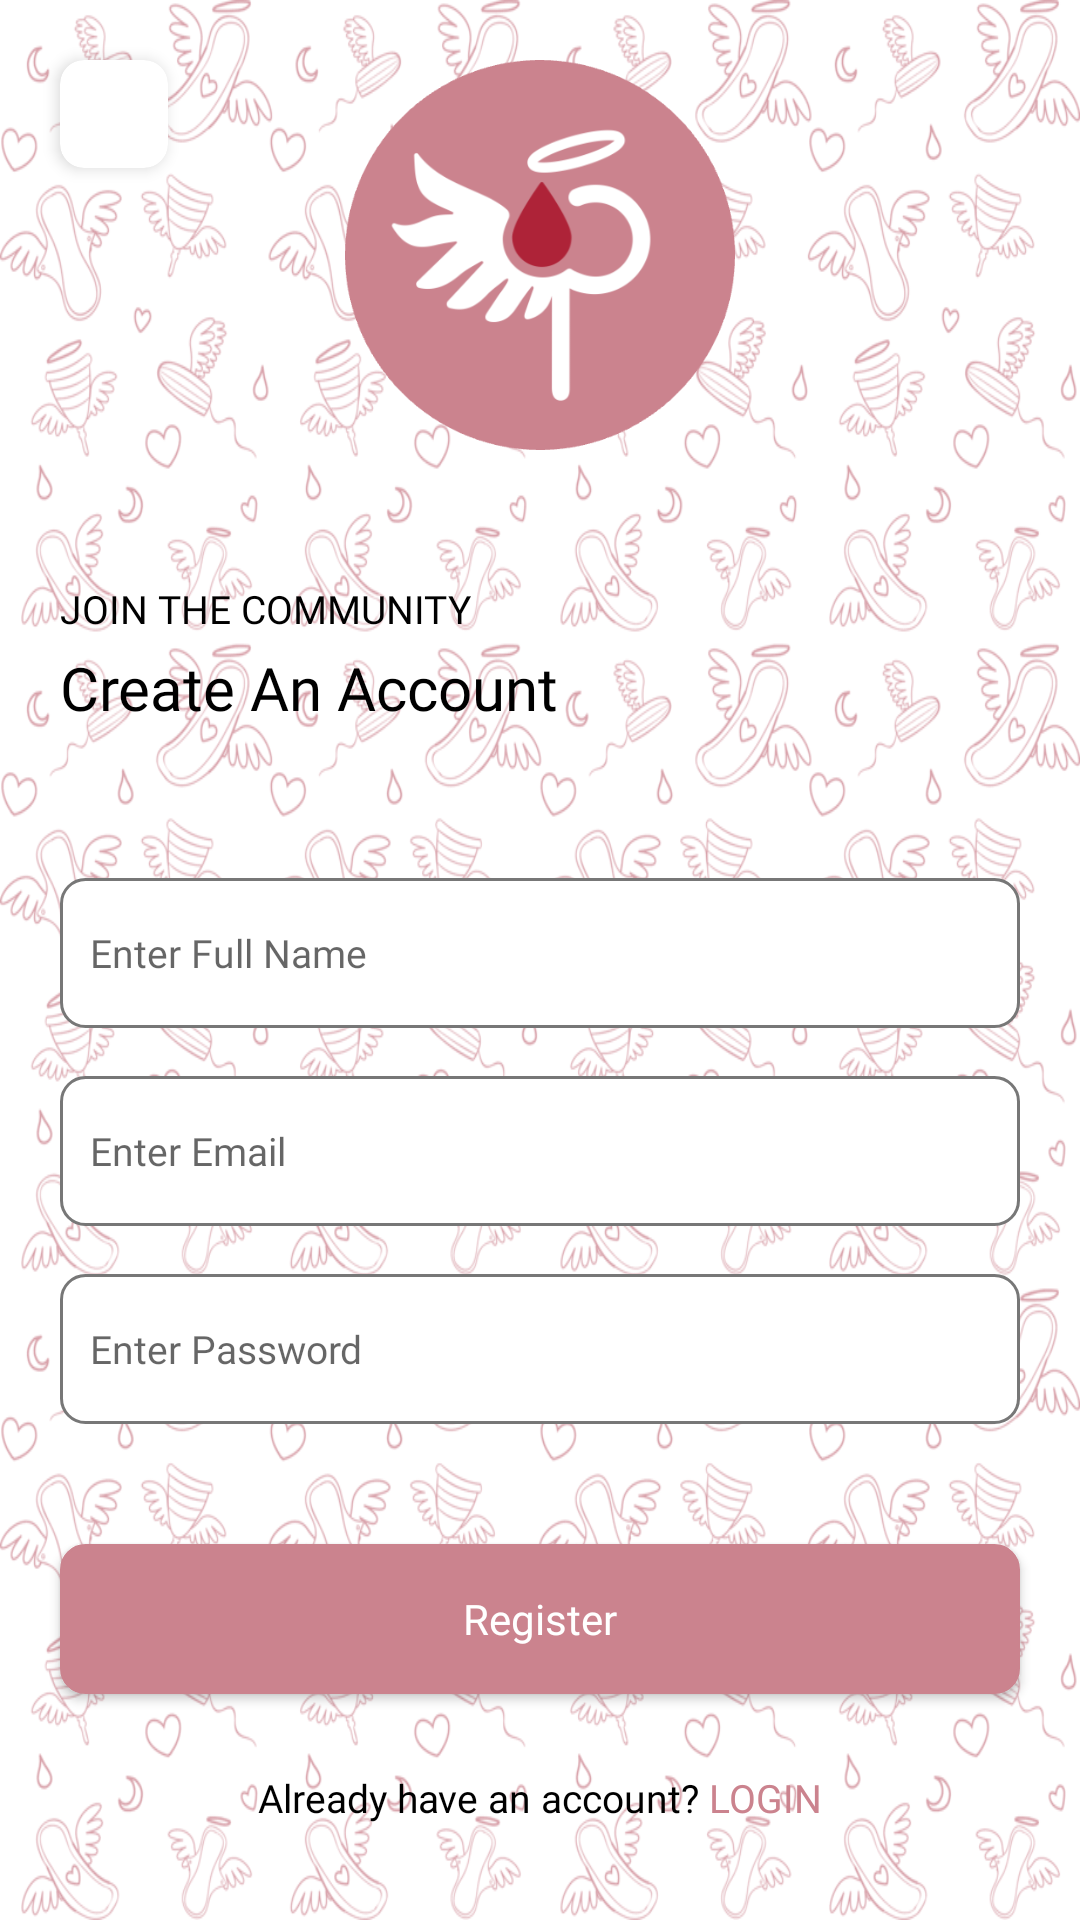

Reconstruct the res/layout file that produces this screen, plus the resources it refers to.
<!-- AndroidManifest.xml: application theme Theme.PeriodAngels -->
<!-- res/layout/activity_sign_up.xml -->
<?xml version="1.0" encoding="utf-8"?>
<RelativeLayout xmlns:android="http://schemas.android.com/apk/res/android"
    xmlns:app="http://schemas.android.com/apk/res-auto"
    xmlns:tools="http://schemas.android.com/tools"
    android:layout_width="match_parent"
    android:layout_height="match_parent"

    android:background="@drawable/background"
    tools:context=".SignUpActivity">
    <RelativeLayout
        android:layout_width="match_parent"
        android:layout_height="match_parent"
        android:background="#39FFFFFF"
        />

    <androidx.cardview.widget.CardView
        android:id="@+id/back"
        android:layout_width="36dp"
        android:layout_height="36dp"
        android:layout_marginStart="20dp"
        android:layout_marginTop="20dp"
        android:layout_marginEnd="20dp"
        android:layout_marginBottom="20dp"
        app:cardCornerRadius="8dp"
        app:cardElevation="3dp">

        <ImageView
            android:layout_width="18dp"
            android:layout_height="18dp"
            android:layout_gravity="center"
            android:src="@drawable/ic_baseline_arrow_back_ios_new_24" />

    </androidx.cardview.widget.CardView>
    <ImageView
        android:layout_centerHorizontal="true"
        android:id="@+id/topImage"
        android:layout_width="130dp"
        android:layout_height="130dp"
        android:layout_marginTop="20dp"
        android:src="@drawable/cricle_logo" />

    <TextView
        android:id="@+id/welcomeBack"
        android:layout_width="wrap_content"
        android:layout_height="wrap_content"
        android:layout_below="@+id/topImage"
        android:layout_marginStart="20dp"
        android:layout_marginTop="44dp"
        android:fontFamily="@font/sfproregular2"
        android:text="JOIN THE COMMUNITY"
        android:textColor="@color/black"
        android:textSize="13sp" />
    <TextView
        android:id="@+id/account_log_in"
        android:layout_width="wrap_content"
        android:layout_height="wrap_content"
        android:layout_below="@+id/welcomeBack"
        android:layout_marginStart="20dp"
        android:layout_marginTop="4dp"
        android:text="Create An Account"
        android:fontFamily="@font/sfprobold2"
        android:textColor="@color/black"
        android:textSize="20sp"
        />

    <EditText
        android:id="@+id/fullName"
        android:layout_width="match_parent"
        android:layout_height="50dp"
        android:layout_below="@+id/account_log_in"
        android:layout_marginStart="20dp"
        android:layout_marginTop="50dp"
        android:layout_marginEnd="20dp"
        android:background="@drawable/edittext_back"
        android:fontFamily="@font/sfpromedium2"
        android:hint="Enter Full Name"
        android:inputType="textPersonName"
        android:paddingStart="10dp"
        android:paddingEnd="10dp"
        android:textSize="13sp" />

    <EditText
        android:id="@+id/emailaddress"
        android:layout_width="match_parent"
        android:layout_height="50dp"
        android:layout_below="@+id/fullName"
        android:layout_marginStart="20dp"
        android:layout_marginTop="16dp"
        android:layout_marginEnd="20dp"
        android:background="@drawable/edittext_back"

        android:fontFamily="@font/sfpromedium2"
        android:hint="Enter Email"
        android:inputType="textEmailAddress"
        android:paddingStart="10dp"
        android:paddingEnd="10dp"
        android:textSize="13sp" />

    <EditText
        android:id="@+id/password"
        android:layout_width="match_parent"
        android:layout_height="50dp"
        android:layout_below="@+id/emailaddress"
        android:layout_marginStart="20dp"
        android:layout_marginTop="16dp"
        android:layout_marginEnd="20dp"
        android:background="@drawable/edittext_back"
        android:fontFamily="@font/sfpromedium2"
        android:hint="Enter Password"
        android:inputType="textPassword"
        android:paddingStart="10dp"
        android:paddingEnd="10dp"
        android:textSize="13sp" />


    <androidx.appcompat.widget.AppCompatButton
        android:id="@+id/register"
        android:layout_width="match_parent"
        android:layout_height="50dp"
        android:layout_below="@+id/password"
        android:layout_marginStart="20dp"
        android:layout_marginTop="40dp"
        android:layout_marginEnd="20dp"
        android:background="@drawable/edittext_back"
        android:backgroundTint="@color/main_color"
        android:fontFamily="@font/sfpromedium2"
        android:text="Register"
        android:textAllCaps="false"
        android:textColor="@color/white" />
    <LinearLayout
        android:layout_centerHorizontal="true"
        android:layout_marginBottom="32dp"
        android:layout_alignParentBottom="true"
        android:layout_marginTop="16dp"
        android:layout_marginStart="20dp"
        android:layout_width="wrap_content"
        android:layout_height="wrap_content"
        android:orientation="horizontal"
        >
        <TextView
            android:layout_width="wrap_content"
            android:layout_height="wrap_content"
            android:text="Already have an account?"
            android:textColor="@color/black"
            android:textSize="13sp"
            android:fontFamily="@font/sfproregular2"
            />
        <TextView
            android:id="@+id/login"
            android:layout_width="wrap_content"
            android:layout_height="wrap_content"
            android:text="LOGIN"
            android:layout_marginStart="3dp"
            android:textColor="@color/main_color"
            android:textSize="13sp"
            android:fontFamily="@font/sfprobold2"
            />
    </LinearLayout>
</RelativeLayout>
<!-- resources referenced by this layout -->
<resources>
  <color name="black">#FF000000</color>
  <color name="main_color">#cb838e</color>
  <color name="white">#FFFFFFFF</color>
  <!-- drawable background: png bitmap (drawable, 133651 bytes) -->
  <!-- drawable cricle_logo: png bitmap (drawable, 30154 bytes) -->
  <!-- drawable edittext_back (drawable) -->
  <?xml version="1.0" encoding="utf-8"?>
  <shape android:shape="rectangle"
      xmlns:android="http://schemas.android.com/apk/res/android">
  
      <solid android:color="@color/white"/>
      <corners android:radius="8dp"/>
      <stroke android:color="@color/grey" android:width="1dp" />
  
  </shape>
  <style name="Theme.PeriodAngels" parent="Theme.MaterialComponents.DayNight.NoActionBar">
          
          <item name="colorPrimary">@color/purple_500</item>
          <item name="colorPrimaryVariant">@color/purple_700</item>
          <item name="colorOnPrimary">@color/white</item>
          
          <item name="colorSecondary">@color/teal_200</item>
          <item name="colorSecondaryVariant">@color/teal_700</item>
          <item name="colorOnSecondary">@color/black</item>
          
          <item name="android:statusBarColor">?attr/colorPrimaryVariant</item>
          
      </style>
  <color name="grey">#777777</color>
  <color name="purple_500">#cb838e</color>
  <color name="purple_700">#cb838e</color>
  <color name="teal_200">#FF03DAC5</color>
  <color name="teal_700">#FF018786</color>
</resources>
